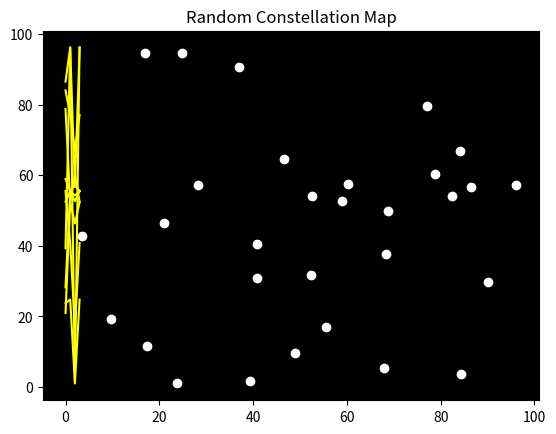

Reproduce this figure in Python.
import matplotlib.pyplot as plt
import numpy as np

# Star
stars_x = np.random.rand(30) * 100
stars_y = np.random.rand(30) * 100

#Star Plot
plt.scatter(stars_x, stars_y, color="white")
for i in range(10):
  a, b = np.random.randint(0, 30, 2)
  plt.plot([stars_x[a], stars_x[b], stars_y[a], stars_x[b]], color="yellow")

  plt.gca().set_facecolor("black")
  plt.title("Random Constellation Map")
  plt.show()
